Run: headless pygame with SDL's dummy video driver; simulated clock (each Clock.tick advances the game by its frame time, no real sleeping); random seed 0; keys injected as events and as key.get_pressed() state; mouse plan: one left click at the window centre at the start of phase 2, then a move to the lower-right quarter at the start of phase 3.
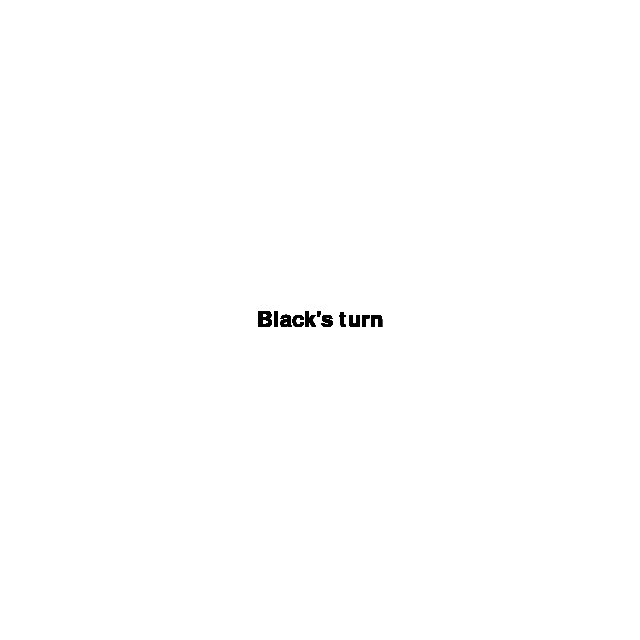
Frame 1 of 4 · flips 1–60 · no input
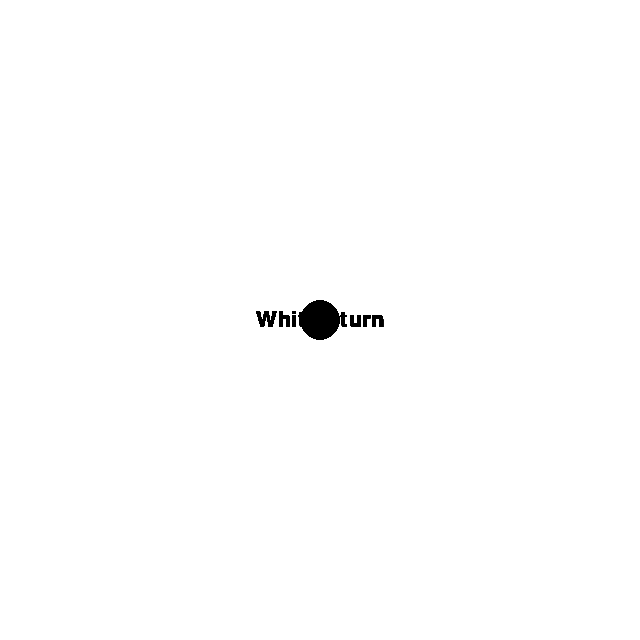
Frame 2 of 4 · flips 61–180 · clicked the window centre · tapped SPACE, RETURN · held RIGHT (→), D
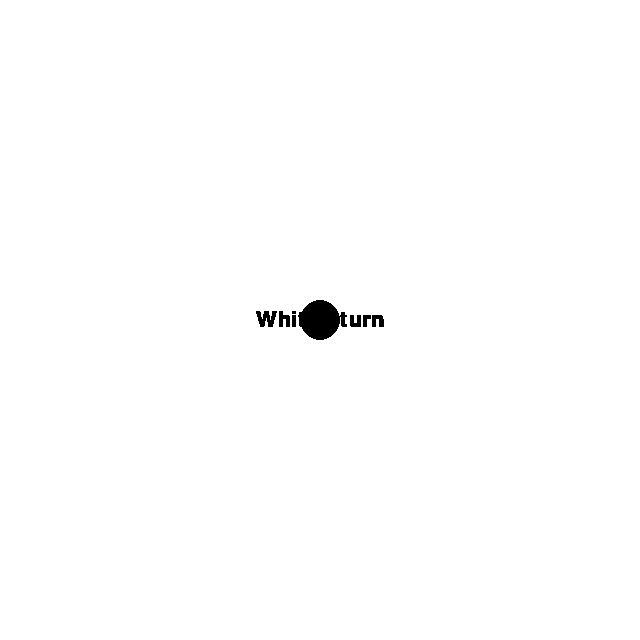
Frame 3 of 4 · flips 181–300 · moved the mouse to the lower-right quarter · held DOWN (↓), S
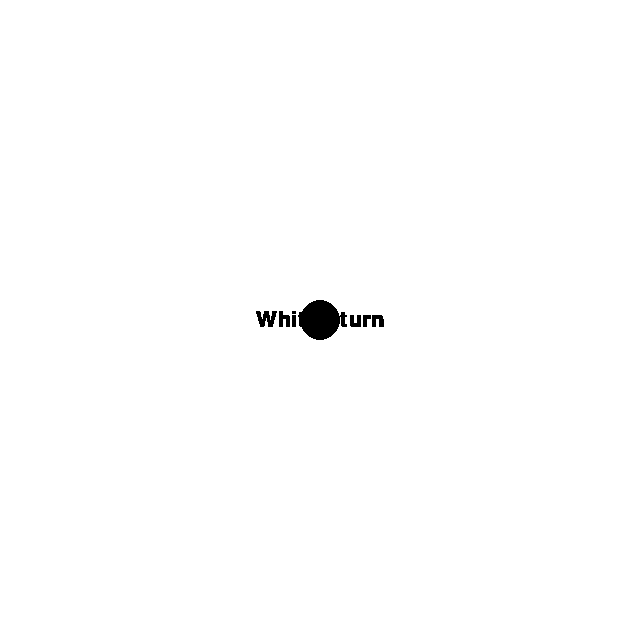
Frame 4 of 4 · flips 301–420 · held LEFT (←), A, UP (↑), W

The pygame program that drew these frames:

# Created by Xinyu Zhu on 2/10/2023, 9:59 PM
import pygame

# 游戏板大小
BOARD_SIZE = 15
# 棋子半径
PIECE_RADIUS = 20
# 棋子间隔
PIECE_INTERVAL = 40
# 画布大小
WINDOW_SIZE = (PIECE_INTERVAL * (BOARD_SIZE + 1), PIECE_INTERVAL * (BOARD_SIZE + 1))
# 棋子颜色
BLACK = (0, 0, 0)
WHITE = (255, 255, 255)

class Game:
    def __init__(self):
        self.board = [[0 for _ in range(BOARD_SIZE)] for _ in range(BOARD_SIZE)]
        self.current_player = 1
        self.game_over = False

    def make_move(self, x, y):
        if self.game_over:
            return
        if self.board[x][y] != 0:
            return
        self.board[x][y] = self.current_player
        self.current_player = 3 - self.current_player
        self.check_game_over()

    def check_game_over(self):
        for i in range(BOARD_SIZE):
            for j in range(BOARD_SIZE):
                if self.board[i][j] == 0:
                    continue
                if self.check_line(i, j, 1, 0) or self.check_line(i, j, 0, 1) or self.check_line(i, j, 1, 1) or self.check_line(i, j, 1, -1):
                    self.game_over = True

    def check_line(self, x, y, dx, dy):
        count = 1
        for i in range(1, 5):
            if x + i * dx < 0 or x + i * dx >= BOARD_SIZE or y + i * dy < 0 or y + i * dy >= BOARD_SIZE:
                break
            if self.board[x + i * dx][y + i * dy] != self.board[x][y]:
                break
            count += 1
        for i in range(1, 5):
            if x - i * dx < 0 or x - i * dx >= BOARD_SIZE or y - i * dy < 0 or y - i * dy >= BOARD_SIZE:
                break
            if self.board[x - i * dx][y - i * dy] != self.board[x][y]:
                break
            count += 1
        return count >= 5

class GUI:
    def __init__(self):
        self.game = Game()
        pygame.init()
        self.window = pygame.display.set_mode(WINDOW_SIZE)
        pygame.display.set_caption("Five in a Row")
        self.font = pygame.font.Font(None, 32)
        self.draw_board()

    def draw_board(self):
        self.window.fill(WHITE)
        for i in range(BOARD_SIZE):
            for j in range(BOARD_SIZE):
                x = PIECE_INTERVAL + i * PIECE_INTERVAL
                y = PIECE_INTERVAL + j * PIECE_INTERVAL
                if self.game.board[i][j] == 1:
                    pygame.draw.circle(self.window, BLACK, (x, y), PIECE_RADIUS)
                elif self.game.board[i][j] == 2:
                    pygame.draw.circle(self.window, WHITE, (x, y), PIECE_RADIUS)
        pygame.display.update()

    def show_text(self, text):
        text_surface = self.font.render(text, True, BLACK)
        text_rect = text_surface.get_rect(center=(WINDOW_SIZE[0] // 2, WINDOW_SIZE[1] // 2))
        self.window.blit(text_surface, text_rect)
        pygame.display.update()

    def run(self):
        while True:
            for event in pygame.event.get():
                if event.type == pygame.QUIT:
                    pygame.quit()
                    return
                if event.type == pygame.MOUSEBUTTONDOWN:
                    if self.game.game_over:
                        return
                    x, y = event.pos
                    i = x // PIECE_INTERVAL - 1
                    j = y // PIECE_INTERVAL - 1
                    if i < 0 or i >= BOARD_SIZE or j < 0 or j >= BOARD_SIZE:
                        continue
                    self.game.make_move(i, j)
                    self.draw_board()
                    if self.game.game_over:
                        self.show_text("Player %d wins!" % (3 - self.game.current_player))

            if not self.game.game_over:
                player_name = "Black" if self.game.current_player == 1 else "White"
                self.show_text("%s's turn" % player_name)

if __name__ == "__main__":
    gui = GUI()
    gui.run()
